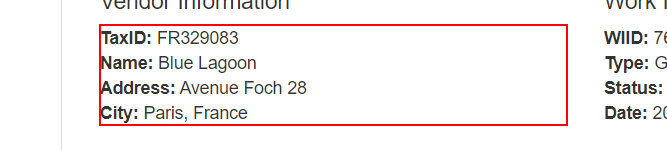
Task: Assignement 2 of RPA developer advanced
Workflow: System1 ExtractClientInformation

Step 1: get-text from the paragraph
